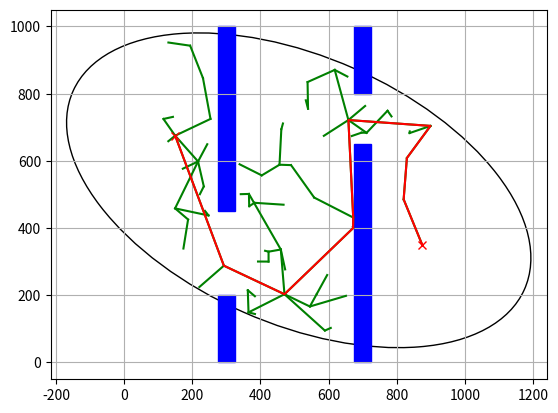

Write the Python code that produced this figure.
import math
import random
import numpy as np
import matplotlib.pyplot as plt
import matplotlib.patches as mpatches

class RRTNode:
    def __init__(self, x, y):
        self.x = x
        self.y = y
        self.path_x = []
        self.path_y = []
        self.parent = None

class AreaBounds:
    def __init__(self, area):
        self.xmin = float(area[0])
        self.xmax = float(area[1])
        self.ymin = float(area[2])
        self.ymax = float(area[3])

class InformedRRTStar:
    def __init__(self, start, goal, obstacle_list,
                 expand_dis=3.0, path_resolution=0.5, goal_sample_rate=5,
                 max_iter=5000):
        self.start = RRTNode(start[0], start[1])
        self.goal = RRTNode(goal[0], goal[1])
        self.expand_dis = expand_dis
        self.path_resolution = path_resolution
        self.goal_sample_rate = goal_sample_rate
        self.max_iter = max_iter
        self.obstacle_list = obstacle_list
        self.robot_radius = 0.5

        f1_x, f1_y = self.start.x, self.start.y
        f2_x, f2_y = self.goal.x, self.goal.y
        self.major_radius = 0.5 * math.sqrt((f1_x - f2_x)**2 + (f1_y - f2_y)**2)
        self.minor_radius = math.sqrt(abs(f1_x - f2_x)**2)
        self.center = ((f1_x + f2_x) / 2, (f1_y + f2_y) / 2)
        self.angle = math.atan2(f2_x - f1_x, f2_y - f1_y)

        a, b = self.major_radius, self.minor_radius
        x_min, x_max = self.center[0] - a, self.center[0] + a
        y_min, y_max = self.center[1] - b, self.center[1] + b
        self.play_area = ((x_min, x_max), (y_min, y_max))
        self.rand_area = ((x_min, x_max), (y_min, y_max))

        self.start_tree = []
        self.goal_tree = []

    def planning(self, animation=True):
        self.start_tree = [self.start]
        self.goal_tree = [self.goal]
        c_best = float("inf")
        last_distance_to_goal = float("inf")

        for i in range(self.max_iter):
            rnd_node = self.get_random_node(c_best)
            if not self.start_tree:
                continue

            nearest_start_to_goal = self.get_nearest_node(self.start_tree, self.goal)
            nearest_goal_to_start = self.get_nearest_node(self.goal_tree, self.start)

            if nearest_start_to_goal and self.calc_distance(nearest_start_to_goal, self.goal) <= self.expand_dis and \
               self.check_collision(nearest_start_to_goal, self.goal):
                final_path = self.generate_final_path(nearest_start_to_goal, self.goal)
                return final_path

            if nearest_goal_to_start and self.calc_distance(nearest_goal_to_start, self.start) <= self.expand_dis and \
               self.check_collision(nearest_goal_to_start, self.start):
                final_path = self.generate_final_path(self.start, nearest_goal_to_start)
                return final_path

            nearest_node = self.get_nearest_node(self.start_tree, rnd_node)
            if nearest_node is None:
                continue 

            new_node = self.steer(nearest_node, rnd_node)

            if new_node and not self.check_if_outside_play_area(new_node) and self.check_collision(new_node):
                self.start_tree.append(new_node)

                ro = self.calc_distance(nearest_node, new_node)
                rt = self.calc_dist_to_goal(new_node.x, new_node.y)
                rc = self.robot_radius + min([self.calc_distance(obs[0], obs[1]) for obs in self.obstacle_list])
                reward = self.compute_reward(ro, rt, last_distance_to_goal, rc)
                last_distance_to_goal = rt

                if reward < 0:
                    continue

                if not self.goal_tree:
                    continue

                nearest_node_goal_tree = self.get_nearest_node(self.goal_tree, new_node)
                if nearest_node_goal_tree and self.calc_distance(nearest_node_goal_tree, new_node) <= self.expand_dis:
                    new_goal_node = self.steer(nearest_node_goal_tree, new_node)
                    if new_goal_node and self.check_collision(new_goal_node):
                        self.goal_tree.append(new_goal_node)
                        if self.calc_distance(new_goal_node, self.goal) <= self.expand_dis:
                            final_path = self.generate_final_path(new_node, new_goal_node)
                            return final_path

            if animation and i % 5 == 0:
                self.draw_graph(rnd_node)

        return None

    def compute_reward(self, ro, rt, rt_prev, rc):
        if ro < rc:
            Rlc = -200
        elif rc <= ro <= 5.0:
            Rlc = -0.05 * (rc / ro)
        else:
            Rlc = 0

        Rlg = 180 * (rt_prev - rt) if ro <= rc else 0

        al = 0.1
        if al in [0.1, 0.15, 0.2]:
            Rla = 0
        else:
            Rla = -4 * (0.1 - al)

        return Rlc + Rlg + Rla

    def recursive_planning_between_subgoals(self, subgoal1, subgoal2, max_recursive_iterations=3):
        path = self.planning_between_subgoals(subgoal1, subgoal2)
        best_path = path
        best_cost = self.compute_reward(path)

        for _ in range(max_recursive_iterations):
            new_path = self.planning_between_subgoals(subgoal1, subgoal2)
            new_cost = self.compute_reward(new_path)
            if new_cost < best_cost:
                best_path = new_path
                best_cost = new_cost
            else:
                break

        return best_path

    def planning_between_subgoals(self, subgoal1, subgoal2):
        self.start_tree = [subgoal1]
        self.goal_tree = [subgoal2]
        return self.planning(animation=False)

    def steer(self, from_node, to_node, extend_length=float("inf")):
        new_node = RRTNode(from_node.x, from_node.y)
        d, theta = self.calc_distance_and_angle(new_node, to_node)

        if extend_length > d:
            extend_length = d
            
        n_expand = math.floor(extend_length / self.path_resolution)
        if n_expand == 0:
            n_expand = 1

        for _ in range(n_expand):
            new_node.x += self.path_resolution * math.cos(theta)
            new_node.y += self.path_resolution * math.sin(theta)
            new_node.path_x.append(new_node.x)
            new_node.path_y.append(new_node.y)

        new_node.parent = from_node
        return new_node

    def get_random_node(self, c_best):
        if random.randint(0, 100) > self.goal_sample_rate:

            while True:
                a = self.major_radius
                b = self.minor_radius
                theta = random.uniform(0, 2 * math.pi)
                r = math.sqrt(random.uniform(0, 1)) 
                x = r * math.cos(theta) * a
                y = r * math.sin(theta) * b
                x += self.center[0]
                y += self.center[1]
                
                # Rotate the point
                x_rotated = math.cos(2*math.pi-self.angle) * (x - self.center[0]) - math.sin(2*math.pi-self.angle) * (y - self.center[1]) + self.center[0]
                y_rotated = math.sin(2*math.pi-self.angle) * (x - self.center[0]) + math.cos(2*math.pi-self.angle) * (y - self.center[1]) + self.center[1]
                
                # Check if the point is within the play area
                if self.play_area[0][0] <= x_rotated <= self.play_area[0][1] and self.play_area[1][0] <= y_rotated <= self.play_area[1][1]:
                    rnd = RRTNode(x_rotated, y_rotated)
                    break

        else:
            rnd = RRTNode(self.goal.x, self.goal.y)
        return rnd

    def generate_final_path(self, start_node, goal_node):
        path = [[self.goal.x, self.goal.y]]
        node = start_node
        while node.parent is not None:
            path.append([node.x, node.y])
            node = node.parent
        path.append([node.x, node.y])
        node = goal_node
        while node.parent is not None:
            path.insert(0, [node.x, node.y])
            node = node.parent
        path.insert(0, [node.x, node.y])
        return path

    def calc_dist_to_goal(self, x, y):
        dx = x - self.goal.x
        dy = y - self.goal.y
        return math.hypot(dx, dy)

    def calc_distance_and_angle(self, from_node, to_node):
        dx = to_node.x - from_node.x
        dy = to_node.y - from_node.y
        distance = math.hypot(dx, dy)
        angle = math.atan2(dy, dx)
        return distance, angle

    def calc_distance(self, node1, node2):
        if isinstance(node1, tuple) and isinstance(node2, tuple):
            return math.hypot(node1[0] - node2[0], node1[1] - node2[1])
        else:
            return math.hypot(node1.x - node2.x, node1.y - node2.y)

    def get_nearest_node(self, start_tree, rnd_node):
        dlist = [self.calc_distance(node, rnd_node) for node in start_tree]
        min_index = dlist.index(min(dlist))
        
        nearest_node = start_tree[min_index]
        if not self.check_if_outside_play_area(nearest_node):
            return nearest_node
        else:
            return None


    def check_collision(self, node):
        if not node.path_x or not node.path_y:
            return False

        for (x1, y1), (x2, y2) in self.obstacle_list:
            for x, y in zip(node.path_x, node.path_y):
                if x1 <= x <= x2 and y1 <= y <= y2:
                    return False

        return True

    def check_if_outside_play_area(self, node):
        if self.play_area is None:
            return False

        return not (self.play_area[0][0] <= node.x <= self.play_area[0][1] and
                    self.play_area[1][0] <= node.y <= self.play_area[1][1])

    def calculate_angle(self):
        dx = self.start.x - self.goal.x
        dy = self.start.y - self.goal.y
        angle = math.atan2(dx, dy)
        return angle


    def draw_graph(self, rnd=None, path=None):
        plt.clf()
        plt.gcf().canvas.mpl_connect(
            'key_release_event', lambda event: [exit(0) if event.key == 'escape' else None])
        if rnd is not None:
            plt.plot(rnd.x, rnd.y, "^k")

        angle = self.calculate_angle()
        ellipse=mpatches.Ellipse(self.center, 2*self.major_radius, 2*self.minor_radius, angle=-np.degrees(angle), fill=False)
        plt.gca().add_patch(ellipse)

        for node in self.start_tree:
            if node.parent:
                plt.plot(node.path_x, node.path_y, "-g")

        for node in self.goal_tree:
            if node.parent:
                plt.plot(node.path_x, node.path_y, "-r")

        for (x1, y1), (x2, y2) in self.obstacle_list:
            plt.fill([x1, x2, x2, x1, x1], [y1, y1, y2, y2, y1], color='b')

        plt.plot(self.start.x, self.start.y, "xr")
        plt.plot(self.goal.x, self.goal.y, "xr")

        if path is not None:
            plt.plot([x for (x, y) in path], [y for (x, y) in path], '-r')
        plt.grid(True)
        plt.show()


def main():
    print("Start Informed RRT* planning")

    obstacle_list_1 = [
        ((275, 0), (325, 200)), # rectangle defined by bottom-left and top-right corners
        ((275, 450), (325, 1000)),
        ((675, 800), (725, 1000)),
        ((675, 0), (725, 650))
    ]

    rrt_star = InformedRRTStar(
        start=[150, 675],
        goal=[875, 350],
        obstacle_list=obstacle_list_1)
    path = rrt_star.planning(animation=False)
    if path is None:
        print("Path not found!")
    else:
        print("Found path!")
        rrt_star.draw_graph(path=path)


if __name__ == '__main__':
    main()